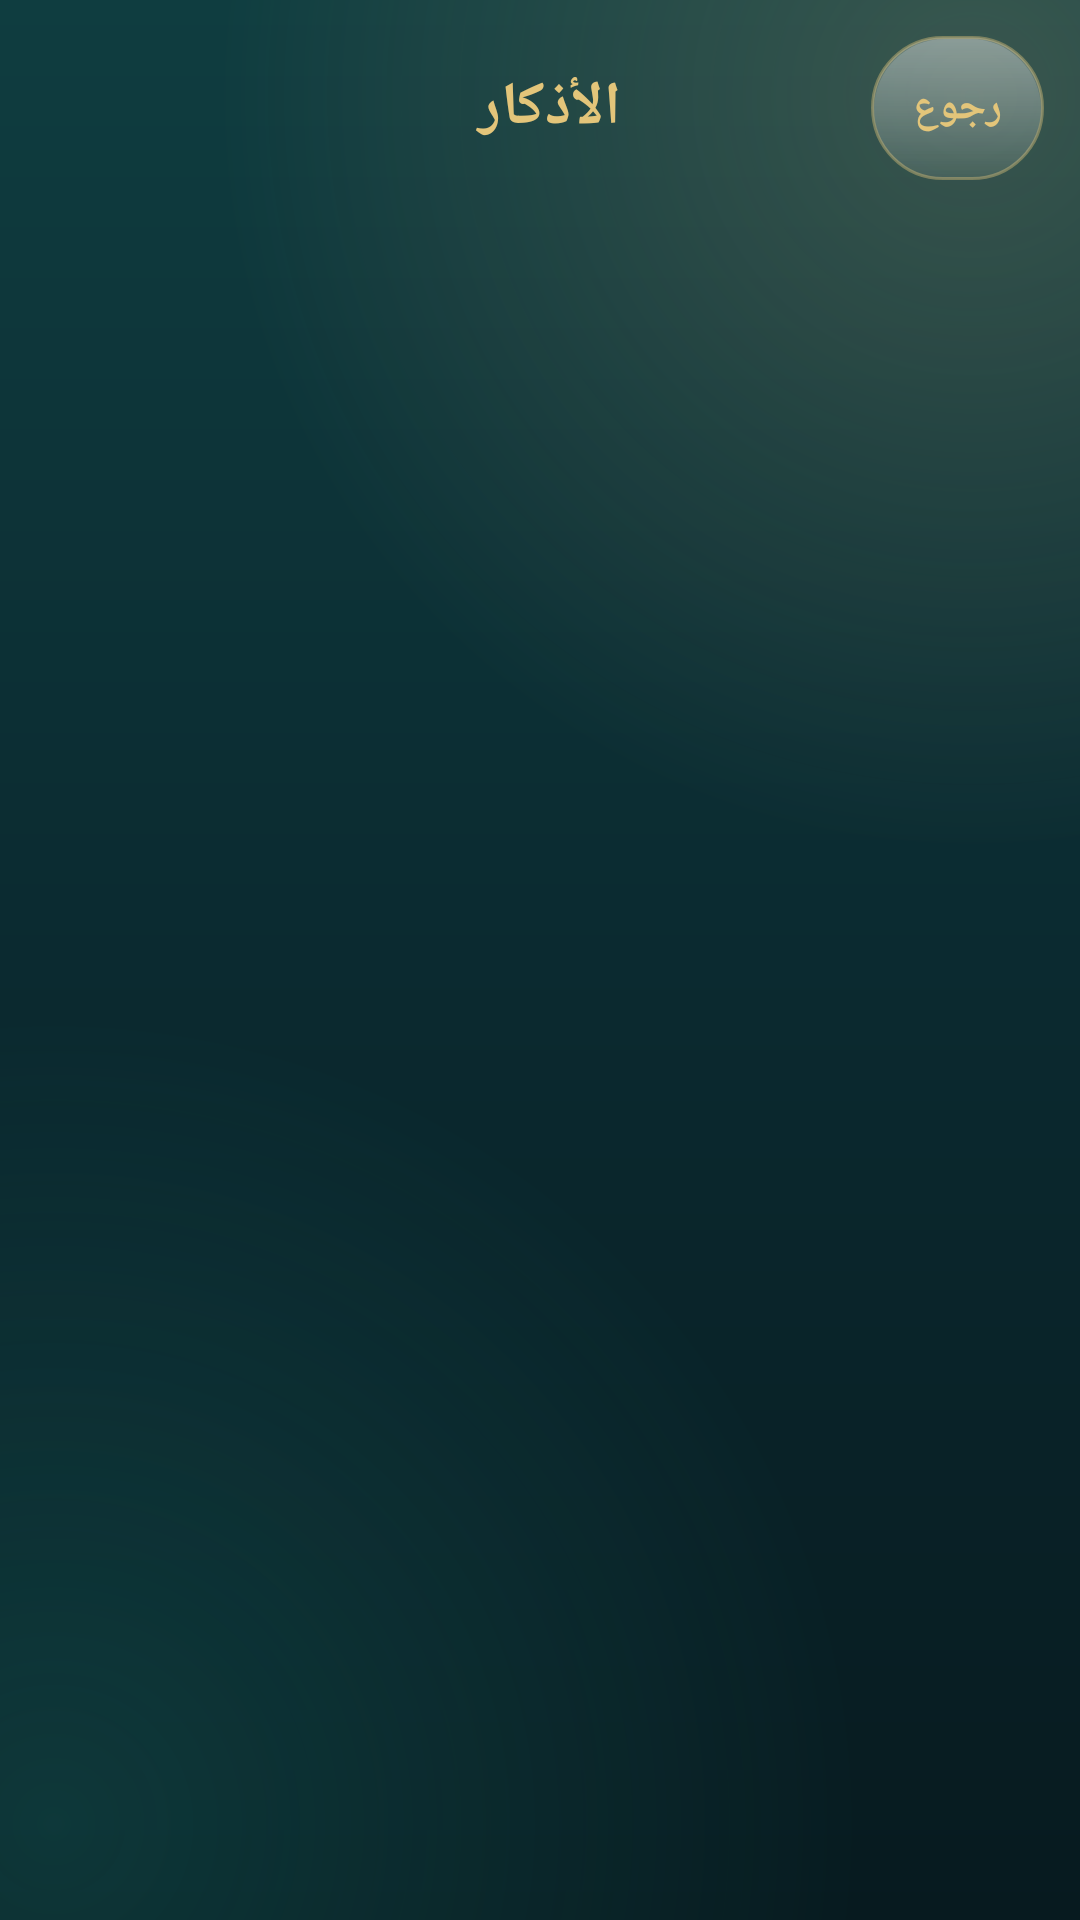

This screen was rendered from an Android layout file. Write that file and the resources it references.
<!-- AndroidManifest.xml: application theme Theme.Mushafi.Emerald -->
<!-- res/layout/activity_adhkar.xml -->
<?xml version="1.0" encoding="utf-8"?>
<LinearLayout xmlns:android="http://schemas.android.com/apk/res/android" android:layout_width="match_parent" android:layout_height="match_parent" android:background="?attr/appBackground" android:orientation="vertical">
    <LinearLayout
        android:layout_width="match_parent"
        android:layout_height="wrap_content"
        android:gravity="center_vertical"
        android:orientation="horizontal"
        android:padding="12dp">

        <Button
            android:id="@+id/btn_back"
            style="@style/ChipButton"
            android:layout_width="wrap_content"
            android:layout_height="wrap_content"
            android:text="@string/btn_back" />

        <TextView
            
            android:layout_width="0dp"
            android:layout_height="wrap_content"
            android:layout_weight="1"
            android:gravity="center"
            android:text="@string/btn_adhkar"
            android:textColor="?attr/accent"
            android:textSize="20sp"
            android:textStyle="bold" />

        <View
            android:layout_width="64dp"
            android:layout_height="1dp" />
    </LinearLayout>
    <androidx.recyclerview.widget.RecyclerView
        android:id="@+id/adhkar_list"
        android:layout_width="match_parent"
        android:layout_height="0dp"
        android:layout_weight="1"
        android:paddingBottom="16dp"
        android:clipToPadding="false" />
</LinearLayout>
<!-- resources referenced by this layout -->
<resources>
  <string name="btn_adhkar">الأذكار</string>
  <string name="btn_back">رجوع</string>
  <style name="ChipButton" parent="Widget.AppCompat.Button.Borderless">
          <item name="android:background">@drawable/bg_chip</item>
          <item name="android:textColor">?attr/accent</item>
          <item name="android:textSize">14sp</item>
          <item name="android:textStyle">bold</item>
          <item name="android:textAllCaps">false</item>
          <item name="android:minHeight">48dp</item>
          <item name="android:minWidth">48dp</item>
          <item name="android:paddingStart">14dp</item>
          <item name="android:paddingEnd">14dp</item>
      </style>
  <style name="Theme.Mushafi.Emerald" parent="Theme.Mushafi">
          <item name="appBackground">@drawable/bg_app_emerald</item>
          <item name="android:windowBackground">@drawable/bg_app_emerald</item>
          <item name="glassTop">#40FFFFFF</item>
          <item name="glassBottom">#14FFFFFF</item>
          <item name="glassStroke">#66E3C57A</item>
          <item name="glassGloss">#38FFFFFF</item>
          <item name="textPrimary">#F7F1E1</item>
          <item name="textMuted">#B9C7BE</item>
          <item name="accent">#E3C57A</item>
          <item name="accentSoft">#F3E5BC</item>
          <item name="onAccent">#06291E</item>
          <item name="android:statusBarColor">#06291E</item>
          <item name="android:navigationBarColor">#06291E</item>
          <item name="android:windowLightStatusBar">false</item>
          <item name="android:windowLightNavigationBar">false</item>
      </style>
  <!-- drawable bg_chip (drawable) -->
  <?xml version="1.0" encoding="utf-8"?>
  <ripple xmlns:android="http://schemas.android.com/apk/res/android"
      android:color="?attr/accentSoft">
      <item>
          <layer-list>
              <item>
                  <shape android:shape="rectangle">
                      <gradient android:angle="270" android:startColor="?attr/glassTop" android:endColor="?attr/glassBottom" />
                      <corners android:radius="24dp" />
                      <stroke android:width="1dp" android:color="?attr/glassStroke" />
                  </shape>
              </item>
              <item android:left="1dp" android:right="1dp" android:top="1dp">
                  <shape android:shape="rectangle">
                      <gradient android:angle="270" android:startColor="?attr/glassGloss" android:endColor="#00FFFFFF" />
                      <corners android:radius="24dp" />
                  </shape>
              </item>
          </layer-list>
      </item>
  </ripple>
  <style name="Theme.Mushafi" parent="Theme.AppCompat.NoActionBar">
          <item name="colorPrimary">@color/emerald_deep</item>
          <item name="colorPrimaryDark">@color/emerald_rich</item>
          <item name="colorAccent">?attr/accent</item>
          <item name="android:layoutDirection">rtl</item>
      </style>
  <!-- drawable bg_app_emerald (drawable) -->
  <?xml version="1.0" encoding="utf-8"?>
  <layer-list xmlns:android="http://schemas.android.com/apk/res/android">
      <item>
          <shape android:shape="rectangle">
              <gradient android:angle="270" android:startColor="#0F3D40" android:centerColor="#0B2A30" android:endColor="#071A1F" />
          </shape>
      </item>
      <item>
          <shape android:shape="rectangle">
              <gradient android:type="radial" android:centerX="0.9" android:centerY="0.05" android:gradientRadius="70%p"
                  android:startColor="#33E2C28B" android:endColor="#00000000" />
          </shape>
      </item>
      <item>
          <shape android:shape="rectangle">
              <gradient android:type="radial" android:centerX="0.05" android:centerY="0.95" android:gradientRadius="75%p"
                  android:startColor="#3326A69A" android:endColor="#00000000" />
          </shape>
      </item>
  </layer-list>
  <color name="emerald_deep">#0B3B2A</color>
  <color name="emerald_rich">#06291E</color>
</resources>
